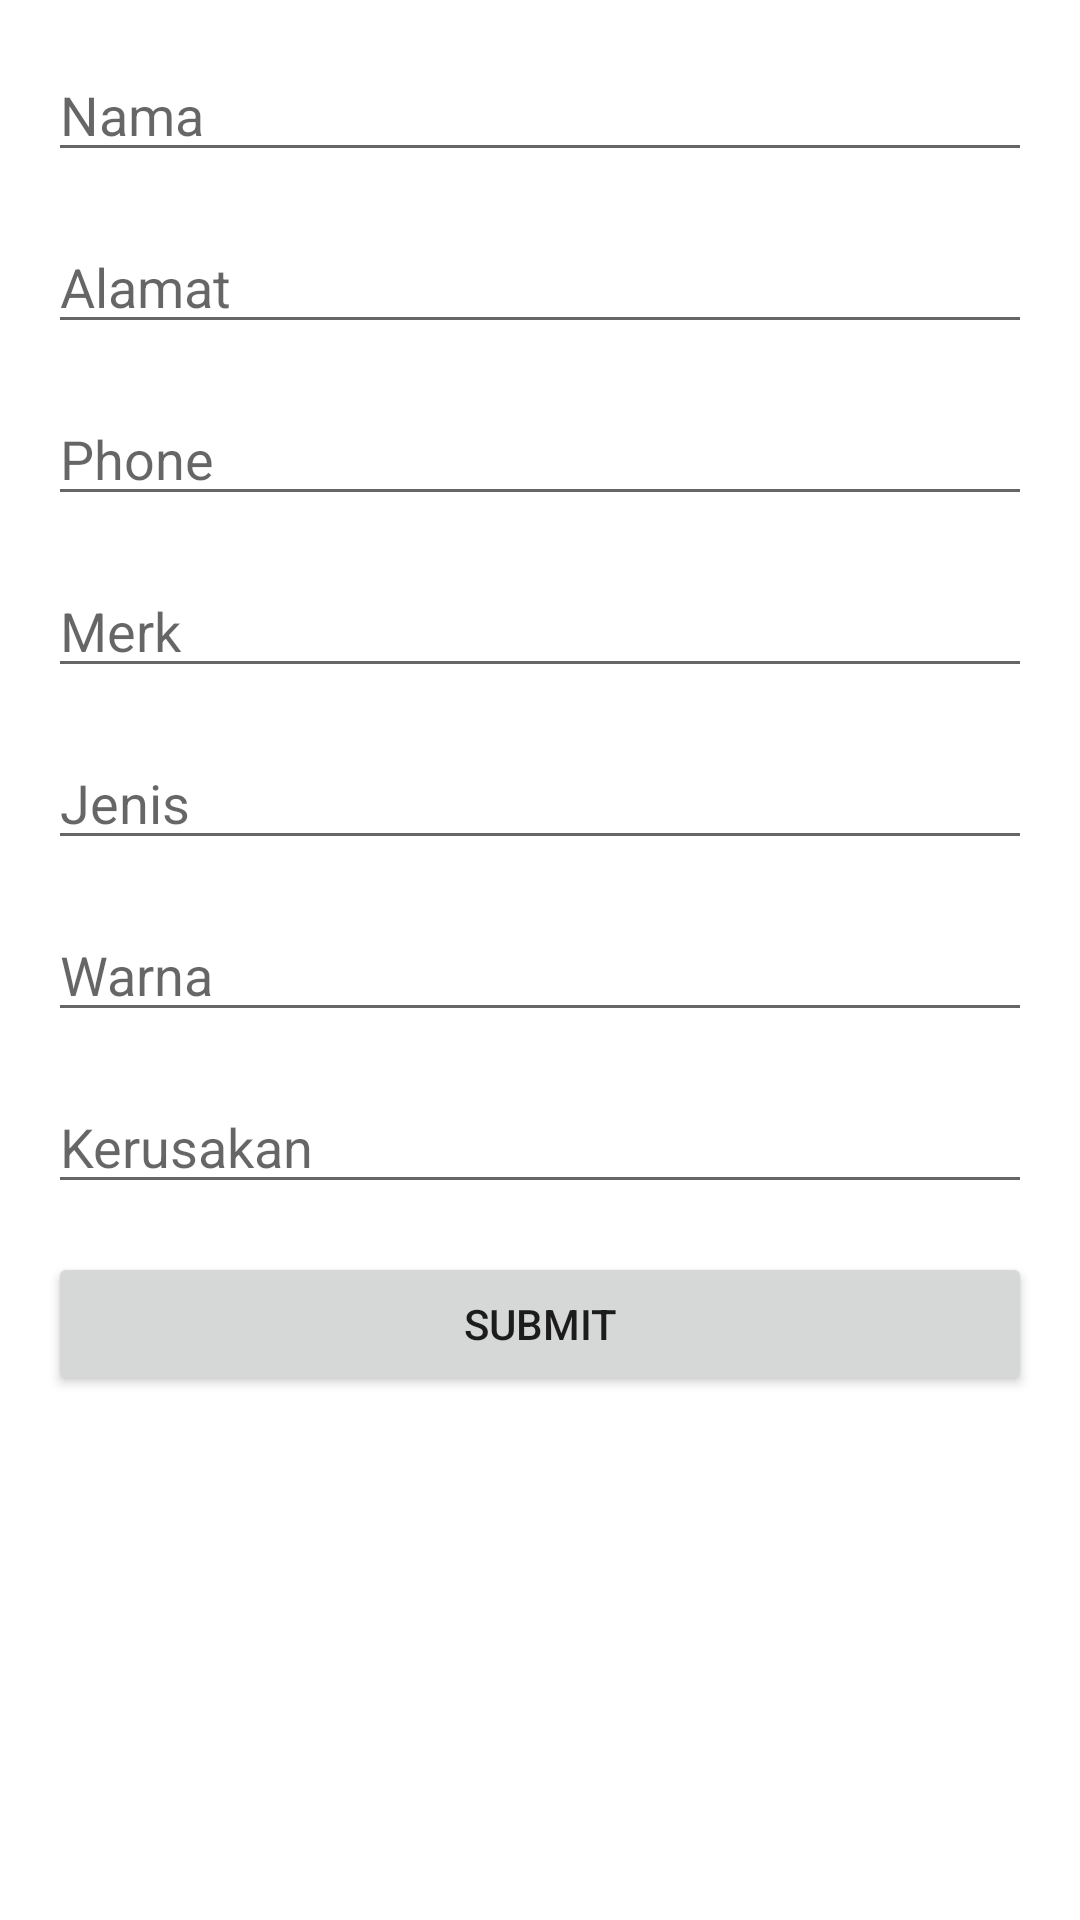

This screen was rendered from an Android layout file. Write that file and the resources it references.
<!-- AndroidManifest.xml: application theme Theme.ServiceElektronik -->
<!-- res/layout/activity_dbadd_customer.xml -->
<?xml version="1.0" encoding="utf-8"?>
<LinearLayout xmlns:android="http://schemas.android.com/apk/res/android"
    android:layout_width="match_parent"
    android:layout_height="match_parent"
    android:layout_gravity="center_horizontal"
    android:gravity="center_horizontal"
    android:padding="8dp"
    android:orientation="vertical">
    <EditText
        android:id="@+id/et_nama"
        android:layout_width="match_parent"
        android:layout_height="wrap_content"
        android:layout_margin="8dp"
        android:hint="Nama"
        android:inputType="text" />
    <EditText
        android:id="@+id/et_alamat"
        android:layout_width="match_parent"
        android:layout_height="wrap_content"
        android:layout_margin="8dp"
        android:lines="3"
        android:maxLines="3"
        android:hint="Alamat"
        android:inputType="text" />
    <EditText
        android:id="@+id/et_phone"
        android:layout_width="match_parent"
        android:layout_height="wrap_content"
        android:layout_margin="8dp"
        android:maxLength="13"
        android:hint="Phone"
        android:inputType="number" />
    <EditText
        android:id="@+id/et_merk"
        android:layout_width="match_parent"
        android:layout_height="wrap_content"
        android:layout_margin="8dp"
        android:hint="Merk"
        android:inputType="text" />
    <EditText
        android:id="@+id/et_jenis"
        android:layout_width="match_parent"
        android:layout_height="wrap_content"
        android:layout_margin="8dp"
        android:hint="Jenis"
        android:inputType="text" />
    <EditText
        android:id="@+id/et_warna"
        android:layout_width="match_parent"
        android:layout_height="wrap_content"
        android:layout_margin="8dp"
        android:hint="Warna"
        android:inputType="text" />
    <EditText
        android:id="@+id/et_rusak"
        android:layout_width="match_parent"
        android:layout_height="wrap_content"
        android:layout_margin="8dp"
        android:lines="3"
        android:maxLines="3"
        android:hint="Kerusakan"
        android:inputType="text" />
    <Button
        android:id="@+id/bt_submit"
        android:layout_width="match_parent"
        android:layout_height="wrap_content"
        android:layout_margin="8dp"
        android:text="Submit" />
</LinearLayout>
<!-- resources referenced by this layout -->
<resources>
  <style name="Theme.ServiceElektronik" parent="Theme.MaterialComponents.DayNight.DarkActionBar">
          
          <item name="colorPrimary">@color/purple_500</item>
          <item name="colorPrimaryVariant">@color/purple_700</item>
          <item name="colorOnPrimary">@color/white</item>
          
          <item name="colorSecondary">@color/teal_200</item>
          <item name="colorSecondaryVariant">@color/teal_700</item>
          <item name="colorOnSecondary">@color/black</item>
          
          <item name="android:statusBarColor" tools:targetApi="l">?attr/colorPrimaryVariant</item>
          
      </style>
  <!-- not gathered from this repository: default colours our renderer supplied (Android Studio template values) -->
  <color name="purple_500">#FF6200EE</color>
  <color name="purple_700">#FF3700B3</color>
  <color name="teal_200">#FF03DAC5</color>
  <color name="teal_700">#FF018786</color>
  <color name="black">#FF000000</color>
  <color name="white">#FFFFFFFF</color>
</resources>
